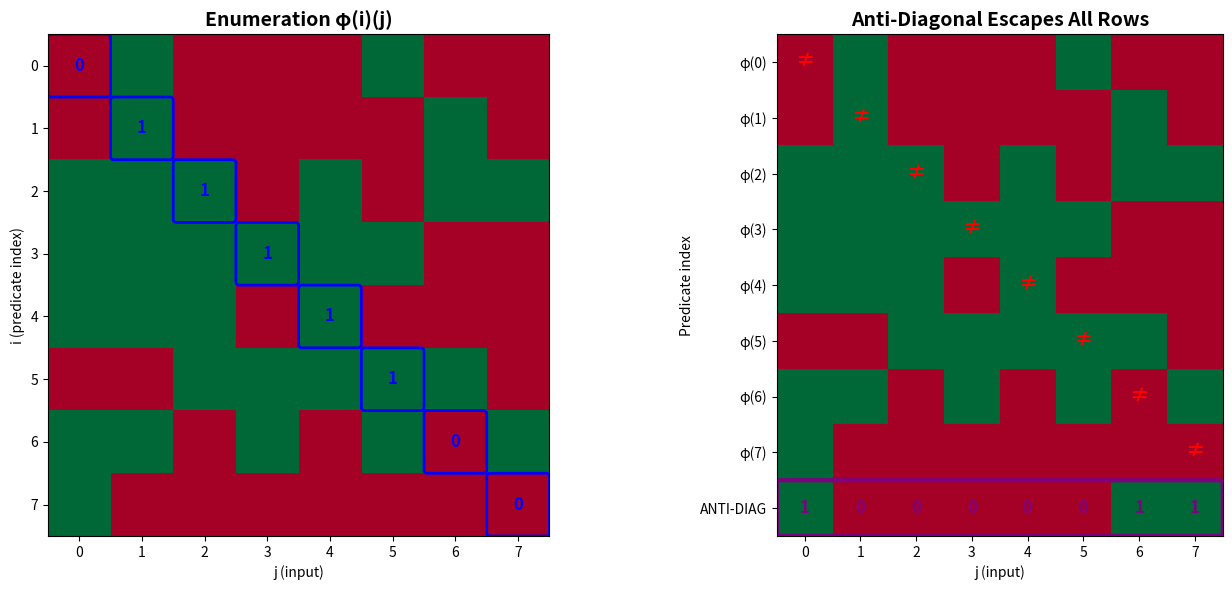
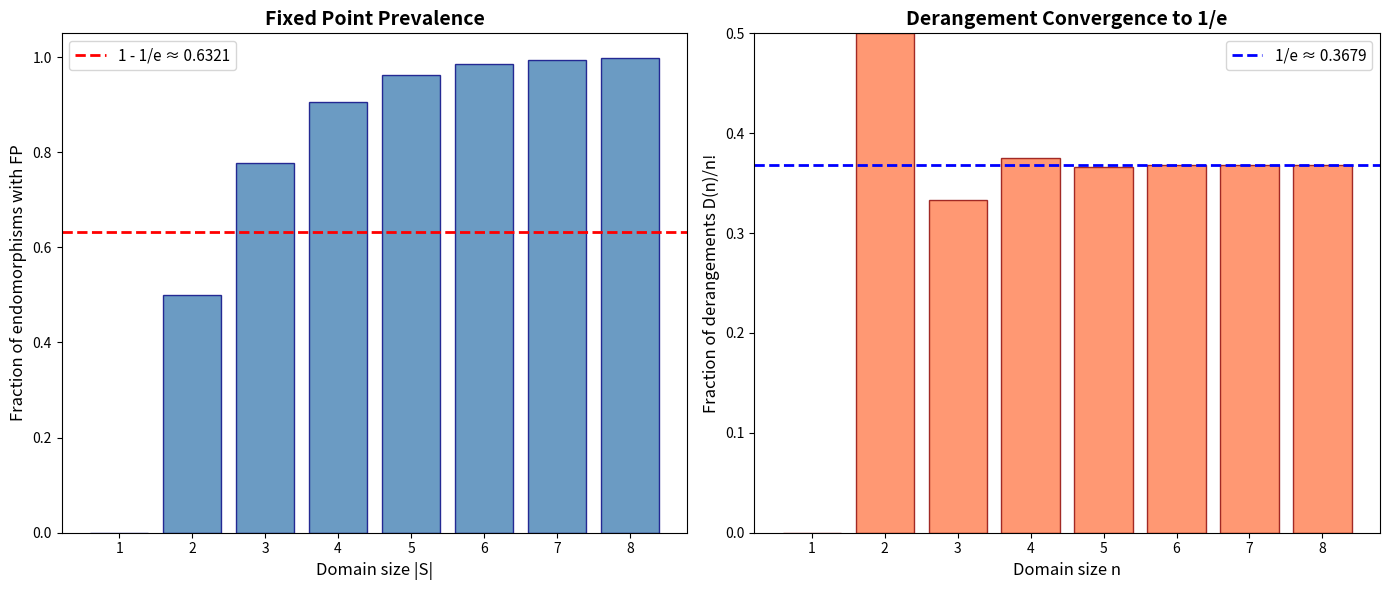
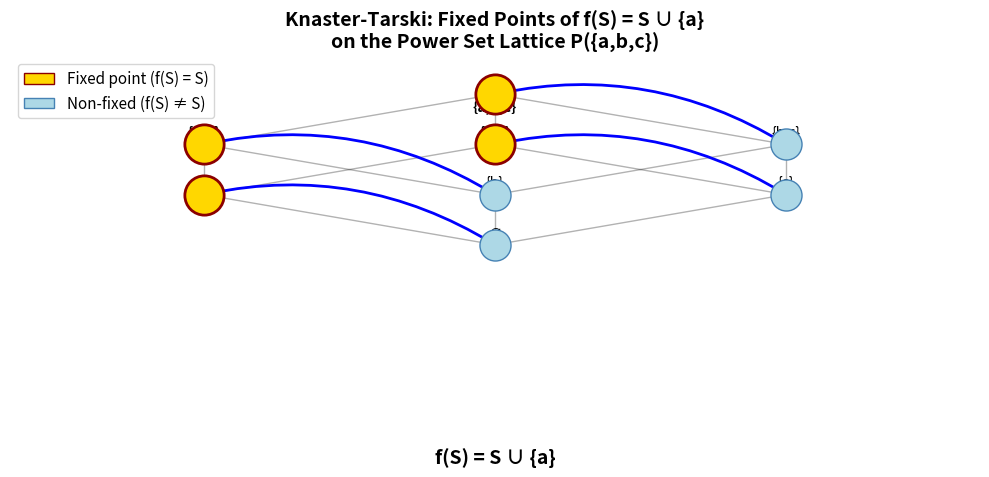

Recreate these plots in Python, in order.
#!/usr/bin/env python3
"""
Demo: Self-Referential Types and Lawvere's Fixed Point Theorem

Demonstrates the core ideas computationally:
1. The diagonal argument as a concrete construction
2. The predicate jump as hierarchy generator
3. Fixed point spectra of various endomorphisms
4. The Knaster-Tarski fixed point theorem on finite lattices
"""

import itertools
from typing import Callable, Set, Tuple, List, Optional


def diagonal_argument_demo():
    """Demonstrate Cantor's diagonal argument on finite approximations."""
    print("=" * 60)
    print("DIAGONAL ARGUMENT ON FINITE ENUMERATIONS")
    print("=" * 60)

    # Enumerate some predicates on {0,1,2,3}
    domain = [0, 1, 2, 3]

    # Attempted enumeration: φ(i) = "the i-th predicate"
    predicates = [
        lambda x, i=i: (x + i) % 2 == 0
        for i in range(4)
    ]

    print("\nAttempted enumeration φ:")
    for i, p in enumerate(predicates):
        vals = [p(x) for x in domain]
        print(f"  φ({i}) = {vals}")

    # Construct the anti-diagonal
    anti_diag = [not predicates[i](i) for i in range(4)]
    print(f"\nAnti-diagonal (¬φ(i)(i)): {anti_diag}")

    # Verify it differs from every enumerated predicate
    for i, p in enumerate(predicates):
        vals = [p(x) for x in domain]
        if vals == anti_diag:
            print(f"  MATCH at position {i} — impossible!")
        else:
            diff_pos = next(j for j in range(4) if vals[j] != anti_diag[j])
            print(f"  Differs from φ({i}) at position {diff_pos}")

    print("\n→ The anti-diagonal always escapes any finite enumeration.")
    print("  This is Lawvere's theorem in action.\n")


def predicate_jump_demo():
    """Demonstrate the predicate jump as a hierarchy generator."""
    print("=" * 60)
    print("PREDICATE JUMP — THE HIERARCHY GENERATOR")
    print("=" * 60)

    # Work with predicates on {0,...,7}
    N = 8

    # Level 0: simple predicates
    level0 = [
        ("even", lambda x: x % 2 == 0),
        ("odd", lambda x: x % 2 == 1),
        ("< 4", lambda x: x < 4),
        (">= 4", lambda x: x >= 4),
        ("prime", lambda x: x in {2, 3, 5, 7}),
        ("square", lambda x: x in {0, 1, 4}),
        ("zero", lambda x: x == 0),
        ("all", lambda x: True),
    ]

    print(f"\nLevel 0 enumeration (8 predicates on {{0,...,{N-1}}}):")
    for i, (name, p) in enumerate(level0):
        vals = [p(x) for x in range(N)]
        print(f"  enum({i}) = {name:>8s} : {vals}")

    # Compute the jump: J(n) = ¬enum(n)(n)
    jump_vals = [not level0[i][1](i) for i in range(N)]
    print(f"\nPredicate Jump J(n) = ¬enum(n)(n):")
    print(f"  J = {jump_vals}")
    print(f"  J differs from enum(n) at position n for every n.")

    # Verify
    for i in range(N):
        enum_at_i = level0[i][1](i)
        jump_at_i = jump_vals[i]
        assert enum_at_i != jump_at_i, f"Jump failed at {i}!"
    print("  ✓ Verified: J ∉ range(enum)")

    print("\n→ The jump creates a genuinely new predicate at each level.")
    print("  Iterating this process generates the arithmetical hierarchy.\n")


def fixed_point_spectrum_demo():
    """Analyze fixed point spectra of endomorphisms."""
    print("=" * 60)
    print("FIXED POINT SPECTRUM ANALYSIS")
    print("=" * 60)

    # Endomorphisms on Bool = {True, False}
    print("\nEndomorphisms of Bool = {T, F}:")
    bool_endos = [
        ("id", lambda x: x),
        ("not", lambda x: not x),
        ("const T", lambda _: True),
        ("const F", lambda _: False),
    ]

    for name, f in bool_endos:
        fixed = [x for x in [True, False] if f(x) == x]
        has_fp = len(fixed) > 0
        print(f"  {name:>8s}: fixed points = {fixed}, "
              f"{'✓ has FP' if has_fp else '✗ NO FP (fixed-point-free!)'}")

    print("\n  Only 'not' is fixed-point-free.")
    print("  This single map powers ALL diagonal arguments!")

    # Endomorphisms on a 3-element set
    print("\nEndomorphisms of {0, 1, 2}:")
    domain3 = [0, 1, 2]
    total = 0
    fp_free_count = 0
    for f_vals in itertools.product(domain3, repeat=3):
        f = lambda x, fv=f_vals: fv[x]
        fixed = [x for x in domain3 if f(x) == x]
        total += 1
        if not fixed:
            fp_free_count += 1

    print(f"  Total endomorphisms: {total}")
    print(f"  Fixed-point-free: {fp_free_count}")
    print(f"  Have fixed points: {total - fp_free_count}")
    print(f"  Fraction with FP: {(total - fp_free_count)/total:.3f}")

    # General formula: derangements
    print("\n  For |S| = n: FP-free maps = Σ_{k=0}^{n} (-1)^k * C(n,k) * (n-k)^n")
    print("  (inclusion-exclusion on which elements are NOT fixed)")

    print("\n→ Lawvere's theorem: if φ : A → (A → S) is surjective,")
    print("  then EVERY endomorphism has a fixed point.")
    print("  Contrapositive: existence of ANY FP-free map blocks surjection.\n")


def knaster_tarski_demo():
    """Demonstrate Knaster-Tarski on a concrete finite lattice."""
    print("=" * 60)
    print("KNASTER-TARSKI FIXED POINTS ON POWER SET LATTICE")
    print("=" * 60)

    # Work with P({0,1,2}) ordered by inclusion
    elements = [0, 1, 2]
    all_subsets = []
    for r in range(len(elements) + 1):
        for s in itertools.combinations(elements, r):
            all_subsets.append(frozenset(s))

    print(f"\nLattice: P({{0,1,2}}) with {len(all_subsets)} elements")

    # Define a monotone map: f(S) = S ∪ {min element not in S} (if any)
    def monotone_f(s: frozenset) -> frozenset:
        """Add the smallest missing element, or return S if complete."""
        missing = sorted(set(elements) - set(s))
        if missing:
            return s | {missing[0]}
        return s

    print("\nMonotone map f(S) = S ∪ {smallest missing element}:")
    for s in sorted(all_subsets, key=lambda x: (len(x), sorted(x))):
        fs = monotone_f(s)
        is_fp = fs == s
        marker = " ← FIXED POINT" if is_fp else ""
        print(f"  f({set(s)}) = {set(fs)}{marker}")

    # Find all fixed points
    fixed_points = [s for s in all_subsets if monotone_f(s) == s]
    print(f"\nFixed points: {[set(s) for s in fixed_points]}")

    # Find lfp and gfp
    lfp = min(fixed_points, key=len)
    gfp = max(fixed_points, key=len)
    print(f"Least fixed point (lfp): {set(lfp)}")
    print(f"Greatest fixed point (gfp): {set(gfp)}")
    print(f"All fixed points bounded: lfp ⊆ x ⊆ gfp ✓")

    print("\n→ Knaster-Tarski: monotone maps on complete lattices")
    print("  always have fixed points, and the lfp/gfp bound all others.")
    print("  This is the 'positive' counterpart to Lawvere's 'negative' theorem.\n")


def conjugation_demo():
    """Demonstrate fixed point transport under composition."""
    print("=" * 60)
    print("FIXED POINT TRANSPORT UNDER COMPOSITION")
    print("=" * 60)

    domain = list(range(5))

    # Define f and g on {0,1,2,3,4}
    f_map = {0: 1, 1: 2, 2: 0, 3: 3, 4: 4}  # cycle (012), fixes 3,4
    g_map = {0: 0, 1: 3, 2: 2, 3: 1, 4: 4}  # swap 1↔3, fixes 0,2,4

    f = lambda x: f_map[x]
    g = lambda x: g_map[x]

    # Compute g∘f and f∘g
    gf = lambda x: g(f(x))
    fg = lambda x: f(g(x))

    print("\nf =", f_map)
    print("g =", g_map)
    print("g∘f =", {x: gf(x) for x in domain})
    print("f∘g =", {x: fg(x) for x in domain})

    # Find fixed points
    fp_gf = {x for x in domain if gf(x) == x}
    fp_fg = {x for x in domain if fg(x) == x}

    print(f"\nFix(g∘f) = {fp_gf}")
    print(f"Fix(f∘g) = {fp_fg}")

    # Verify transport: f maps Fix(g∘f) into Fix(f∘g)
    print("\nTransport via f: Fix(g∘f) → Fix(f∘g)")
    for x in fp_gf:
        fx = f(x)
        in_fg = fx in fp_fg
        print(f"  f({x}) = {fx}, in Fix(f∘g)? {in_fg}")
        assert in_fg, "Transport failed!"

    print("\n✓ Fixed point transport verified: f(Fix(g∘f)) ⊆ Fix(f∘g)\n")


if __name__ == "__main__":
    diagonal_argument_demo()
    predicate_jump_demo()
    fixed_point_spectrum_demo()
    knaster_tarski_demo()
    conjugation_demo()

    print("=" * 60)
    print("SUMMARY: THE LAWVERE PARADIGM")
    print("=" * 60)
    print("""
Self-reference in mathematics always involves three ingredients:
  1. An enumeration φ : A → (A → B) of "programs" or "descriptions"
  2. A transformation f : B → B (typically negation)
  3. The diagonal construction d(a) = f(φ(a)(a))

Lawvere's Fixed Point Theorem unifies ALL classical impossibility results:
  • Cantor's theorem: B = {0,1}, f = NOT → no surjection ℕ → P(ℕ)
  • Russell's paradox: B = Prop, f = ¬ → no "set of all sets"
  • Gödel's incompleteness: B = sentences, f = ¬ → unprovable truths
  • Turing's halting: B = {halt,loop}, f = swap → undecidable problems
  • Tarski's theorem: B = Prop, f = ¬ → truth is undefinable

The POSITIVE counterpart is Knaster-Tarski: when f is monotone,
fixed points ALWAYS exist and form a complete lattice.

This duality — impossibility vs. guaranteed existence — is the
deep structure underlying all of self-referential mathematics.
""")


#!/usr/bin/env python3
"""
Visualization: The Diagonal Argument and Fixed Point Spectrum

Creates visualizations of:
1. The diagonal construction on a matrix of predicates
2. The fixed point spectrum across different domain sizes
3. The Knaster-Tarski lattice of fixed points
"""

import matplotlib.pyplot as plt
import matplotlib.patches as mpatches
import numpy as np
import math


def plot_diagonal_matrix():
    """Visualize the diagonal argument as a matrix with anti-diagonal highlighted."""
    fig, (ax1, ax2) = plt.subplots(1, 2, figsize=(14, 6))

    n = 8
    np.random.seed(42)
    matrix = np.random.choice([0, 1], size=(n, n))

    # Plot the enumeration matrix
    ax1.set_title("Enumeration φ(i)(j)", fontsize=14, fontweight='bold')
    im1 = ax1.imshow(matrix, cmap='RdYlGn', aspect='equal', vmin=0, vmax=1)

    # Highlight diagonal
    for i in range(n):
        rect = mpatches.FancyBboxPatch(
            (i - 0.45, i - 0.45), 0.9, 0.9,
            boxstyle="round,pad=0.05",
            linewidth=2, edgecolor='blue', facecolor='none'
        )
        ax1.add_patch(rect)
        ax1.text(i, i, str(matrix[i, i]), ha='center', va='center',
                fontsize=12, fontweight='bold', color='blue')

    ax1.set_xlabel("j (input)")
    ax1.set_ylabel("i (predicate index)")
    ax1.set_xticks(range(n))
    ax1.set_yticks(range(n))

    # Plot anti-diagonal vs enumeration
    anti_diag = 1 - matrix[np.arange(n), np.arange(n)]
    comparison = np.zeros((n + 1, n))
    comparison[:n, :] = matrix
    comparison[n, :] = anti_diag

    ax2.set_title("Anti-Diagonal Escapes All Rows", fontsize=14, fontweight='bold')
    im2 = ax2.imshow(comparison, cmap='RdYlGn', aspect='equal', vmin=0, vmax=1)

    # Highlight the anti-diagonal row
    for j in range(n):
        ax2.text(j, n, str(int(anti_diag[j])), ha='center', va='center',
                fontsize=12, fontweight='bold', color='purple')
    rect = mpatches.FancyBboxPatch(
        (-0.45, n - 0.45), n - 0.1, 0.9,
        boxstyle="round,pad=0.05",
        linewidth=3, edgecolor='purple', facecolor='none'
    )
    ax2.add_patch(rect)

    # Mark where anti-diagonal differs from each row
    for i in range(n):
        ax2.annotate('≠', (i, i), fontsize=14, ha='center', va='center',
                    color='red', fontweight='bold')

    ax2.set_xlabel("j (input)")
    ax2.set_ylabel("Predicate index")
    yticks = list(range(n)) + [n]
    ylabels = [f"φ({i})" for i in range(n)] + ["ANTI-DIAG"]
    ax2.set_yticks(yticks)
    ax2.set_yticklabels(ylabels)
    ax2.set_xticks(range(n))

    plt.tight_layout()
    plt.savefig("viz_diagonal.png", dpi=150, bbox_inches='tight')
    plt.close()
    print("Saved: viz_diagonal.png")


def plot_fixed_point_spectrum():
    """Plot the fraction of endomorphisms with fixed points by domain size."""
    fig, (ax1, ax2) = plt.subplots(1, 2, figsize=(14, 6))

    sizes = list(range(1, 9))
    fracs_with_fp = []
    derangement_fracs = []

    for n in sizes:
        total = n ** n
        # Fixed-point-free maps by inclusion-exclusion
        fp_free = sum((-1)**k * math.comb(n, k) * (n - k)**n for k in range(n + 1))
        fracs_with_fp.append(1 - fp_free / total)

        # Derangements (FP-free permutations)
        perm_total = math.factorial(n)
        derang = sum((-1)**k * perm_total // math.factorial(k) for k in range(n + 1))
        derangement_fracs.append(derang / perm_total)

    # Plot 1: Fraction with fixed points
    ax1.bar(sizes, fracs_with_fp, color='steelblue', alpha=0.8, edgecolor='navy')
    ax1.axhline(y=1 - 1/math.e, color='red', linestyle='--', linewidth=2,
               label=f'1 - 1/e ≈ {1-1/math.e:.4f}')
    ax1.set_xlabel("Domain size |S|", fontsize=12)
    ax1.set_ylabel("Fraction of endomorphisms with FP", fontsize=12)
    ax1.set_title("Fixed Point Prevalence", fontsize=14, fontweight='bold')
    ax1.legend(fontsize=11)
    ax1.set_ylim(0, 1.05)

    # Plot 2: Derangement fractions
    ax2.bar(sizes, derangement_fracs, color='coral', alpha=0.8, edgecolor='darkred')
    ax2.axhline(y=1/math.e, color='blue', linestyle='--', linewidth=2,
               label=f'1/e ≈ {1/math.e:.4f}')
    ax2.set_xlabel("Domain size n", fontsize=12)
    ax2.set_ylabel("Fraction of derangements D(n)/n!", fontsize=12)
    ax2.set_title("Derangement Convergence to 1/e", fontsize=14, fontweight='bold')
    ax2.legend(fontsize=11)
    ax2.set_ylim(0, 0.5)

    plt.tight_layout()
    plt.savefig("viz_spectrum.png", dpi=150, bbox_inches='tight')
    plt.close()
    print("Saved: viz_spectrum.png")


def plot_knaster_tarski():
    """Visualize Knaster-Tarski fixed points on a lattice."""
    fig, ax = plt.subplots(1, 1, figsize=(10, 8))

    # Hasse diagram of P({a,b,c})
    # Levels: {}, {a},{b},{c}, {a,b},{a,c},{b,c}, {a,b,c}
    positions = {
        frozenset(): (4, 0),
        frozenset('a'): (1, 2),
        frozenset('b'): (4, 2),
        frozenset('c'): (7, 2),
        frozenset('ab'): (1, 4),
        frozenset('ac'): (4, 4),
        frozenset('bc'): (7, 4),
        frozenset('abc'): (4, 6),
    }

    labels = {
        frozenset(): '∅',
        frozenset('a'): '{a}',
        frozenset('b'): '{b}',
        frozenset('c'): '{c}',
        frozenset('ab'): '{a,b}',
        frozenset('ac'): '{a,c}',
        frozenset('bc'): '{b,c}',
        frozenset('abc'): '{a,b,c}',
    }

    # Define monotone map: f(S) = S ∪ {a}
    def mono_f(s):
        return s | frozenset('a')

    # Find fixed points
    fixed = {s for s in positions if mono_f(s) == s}

    # Draw edges (Hasse diagram)
    edges = [
        (frozenset(), frozenset('a')),
        (frozenset(), frozenset('b')),
        (frozenset(), frozenset('c')),
        (frozenset('a'), frozenset('ab')),
        (frozenset('a'), frozenset('ac')),
        (frozenset('b'), frozenset('ab')),
        (frozenset('b'), frozenset('bc')),
        (frozenset('c'), frozenset('ac')),
        (frozenset('c'), frozenset('bc')),
        (frozenset('ab'), frozenset('abc')),
        (frozenset('ac'), frozenset('abc')),
        (frozenset('bc'), frozenset('abc')),
    ]

    for s1, s2 in edges:
        x1, y1 = positions[s1]
        x2, y2 = positions[s2]
        ax.plot([x1, x2], [y1, y2], 'k-', linewidth=1, alpha=0.3)

    # Draw arrows for f
    for s in positions:
        fs = mono_f(s)
        if s != fs:
            x1, y1 = positions[s]
            x2, y2 = positions[fs]
            ax.annotate('', xy=(x2, y2), xytext=(x1, y1),
                       arrowprops=dict(arrowstyle='->', color='blue',
                                      lw=2, connectionstyle='arc3,rad=0.2'))

    # Draw nodes
    for s in positions:
        x, y = positions[s]
        is_fp = s in fixed
        color = 'gold' if is_fp else 'lightblue'
        edge_color = 'darkred' if is_fp else 'steelblue'
        size = 800 if is_fp else 500

        ax.scatter(x, y, s=size, c=color, edgecolors=edge_color,
                  linewidths=2 if is_fp else 1, zorder=5)
        label = labels[s]
        offset_y = 0.5 if y < 6 else -0.5
        ax.text(x, y + offset_y, label, ha='center', va='center',
               fontsize=10, fontweight='bold' if is_fp else 'normal')

    # Add f mapping labels
    ax.text(0.5, -0.8, 'f(S) = S ∪ {a}', fontsize=14, fontweight='bold',
           transform=ax.transAxes, ha='center')

    # Legend
    fp_patch = mpatches.Patch(facecolor='gold', edgecolor='darkred',
                             label='Fixed point (f(S) = S)')
    nonfp_patch = mpatches.Patch(facecolor='lightblue', edgecolor='steelblue',
                                label='Non-fixed (f(S) ≠ S)')
    ax.legend(handles=[fp_patch, nonfp_patch], loc='upper left', fontsize=11)

    ax.set_title("Knaster-Tarski: Fixed Points of f(S) = S ∪ {a}\n"
                "on the Power Set Lattice P({a,b,c})",
                fontsize=14, fontweight='bold')
    ax.set_xlim(-1, 9)
    ax.set_ylim(-1.5, 7.5)
    ax.axis('off')

    plt.tight_layout()
    plt.savefig("viz_knaster_tarski.png", dpi=150, bbox_inches='tight')
    plt.close()
    print("Saved: viz_knaster_tarski.png")


if __name__ == "__main__":
    plot_diagonal_matrix()
    plot_fixed_point_spectrum()
    plot_knaster_tarski()
    print("\nAll visualizations saved.")
